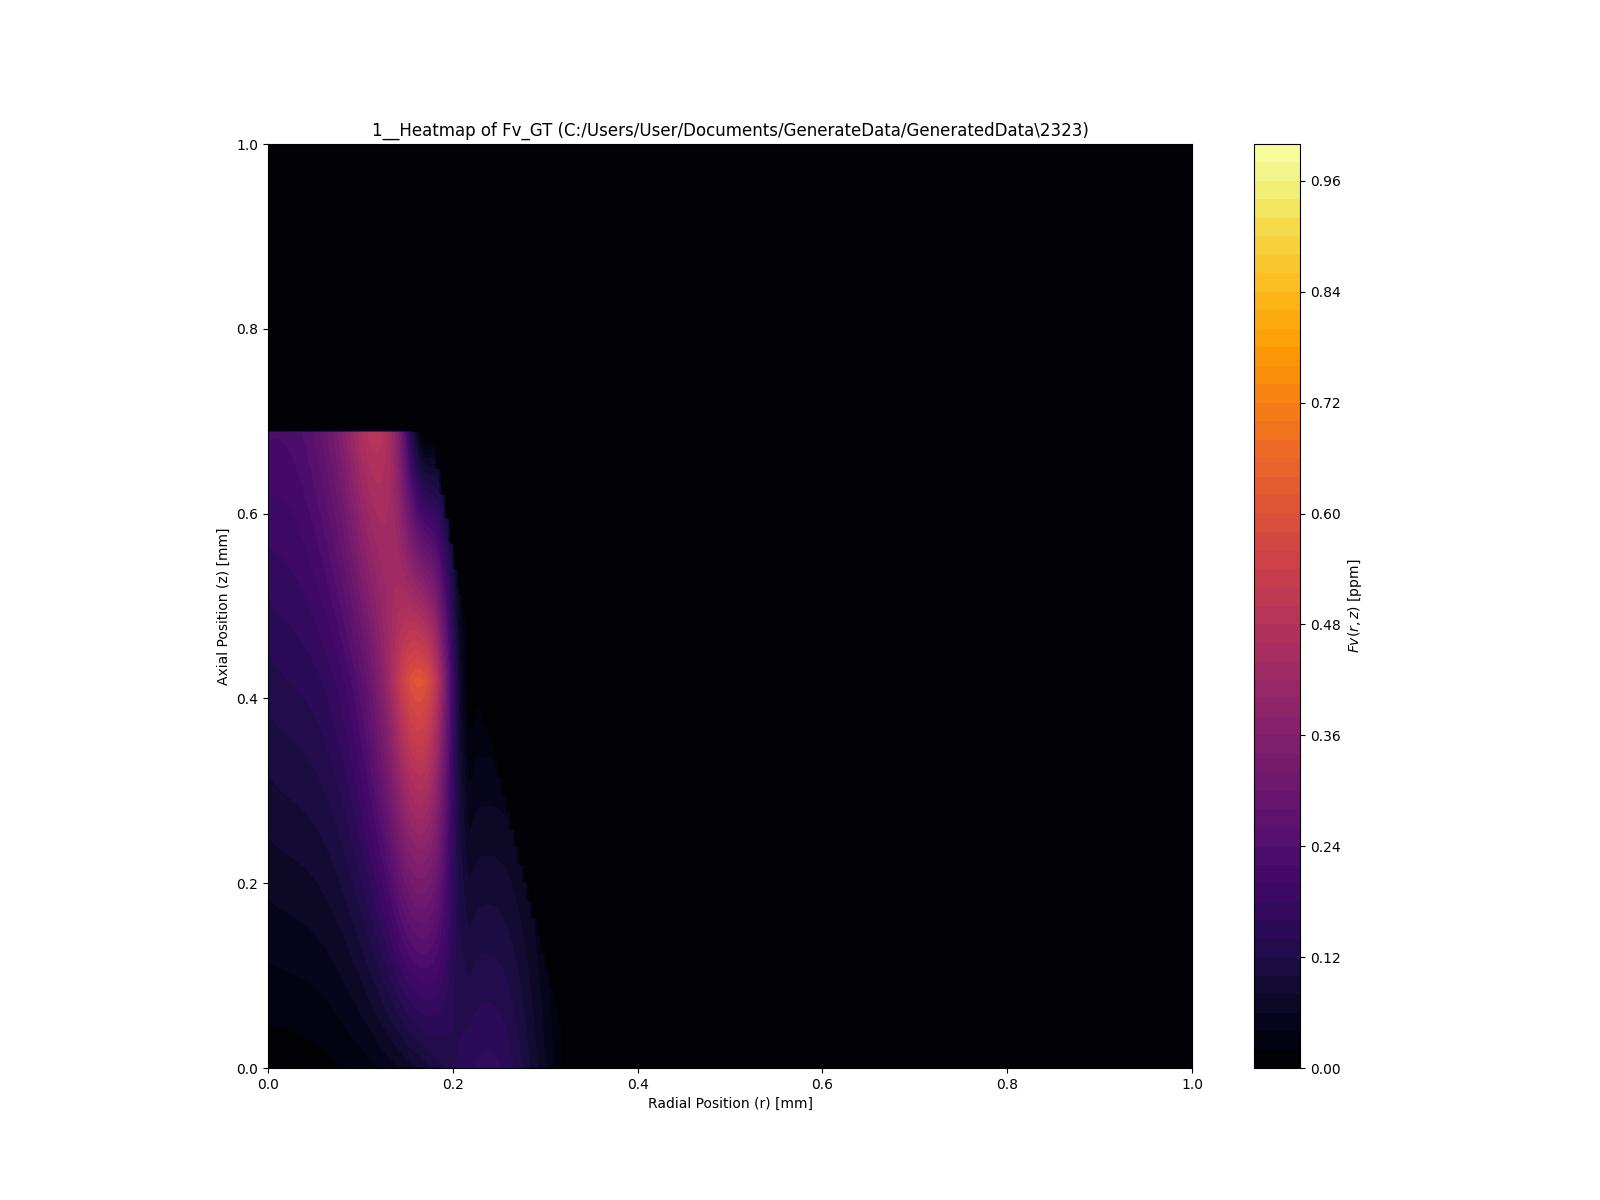

Data behind this chart, as committed beside it:
0.000000, 0.000000, 0.000000, 0.000000, 0.000000, 0.000000, 0.000000, 0.000000, 0.000000, 0.000000, 0.000000, 0.000000, 0.000000, 0.000000, 0.000000, 0.000000, 0.000000, 0.000000, 0.000000, 0.000000, 0.000000, 0.000000, 0.000000, 0.000000
0.006245, 0.006390, 0.006597, 0.006825, 0.007109, 0.007457, 0.007877, 0.008376, 0.008963, 0.009644, 0.01043, 0.01132, 0.01234, 0.01348, 0.01476, 0.01617, 0.01774, 0.01946, 0.02135, 0.02342, 0.02566, 0.0281, 0.03073, 0.03356
0.006611, 0.006764, 0.006977, 0.007210, 0.007499, 0.007851, 0.008274, 0.008777, 0.009367, 0.01005, 0.01084, 0.01175, 0.01277, 0.01392, 0.01521, 0.01664, 0.01823, 0.01998, 0.0219, 0.02399, 0.02627, 0.02875, 0.03143, 0.03431
0.006977, 0.007138, 0.007356, 0.007596, 0.007889, 0.008245, 0.008671, 0.009178, 0.009772, 0.01046, 0.01126, 0.01217, 0.0132, 0.01436, 0.01567, 0.01712, 0.01872, 0.02049, 0.02244, 0.02457, 0.02688, 0.0294, 0.03212, 0.03506
0.007343, 0.007512, 0.007736, 0.007981, 0.008279, 0.008638, 0.009069, 0.009578, 0.01018, 0.01087, 0.01167, 0.01259, 0.01363, 0.01481, 0.01612, 0.01759, 0.01921, 0.02101, 0.02298, 0.02514, 0.02749, 0.03005, 0.03282, 0.03581
0.007709, 0.007885, 0.008116, 0.008366, 0.008669, 0.009032, 0.009466, 0.009979, 0.01058, 0.01128, 0.01209, 0.01301, 0.01406, 0.01525, 0.01658, 0.01806, 0.0197, 0.02152, 0.02352, 0.02571, 0.0281, 0.0307, 0.03352, 0.03656
0.008074, 0.008259, 0.008496, 0.008752, 0.009059, 0.009426, 0.009863, 0.01038, 0.01099, 0.01169, 0.0125, 0.01343, 0.01449, 0.01569, 0.01703, 0.01853, 0.0202, 0.02204, 0.02406, 0.02628, 0.02871, 0.03135, 0.03422, 0.03731
0.008440, 0.008633, 0.008875, 0.009137, 0.009449, 0.009820, 0.01026, 0.01078, 0.01139, 0.0121, 0.01292, 0.01386, 0.01492, 0.01613, 0.01749, 0.019, 0.02069, 0.02255, 0.0246, 0.02686, 0.02932, 0.032, 0.03491, 0.03806
0.008806, 0.009007, 0.009255, 0.009523, 0.009839, 0.01021, 0.01066, 0.01118, 0.01179, 0.01251, 0.01333, 0.01428, 0.01535, 0.01657, 0.01794, 0.01947, 0.02118, 0.02307, 0.02515, 0.02743, 0.02993, 0.03265, 0.03561, 0.03881
0.009172, 0.009381, 0.009635, 0.009908, 0.01023, 0.01061, 0.01106, 0.01158, 0.0122, 0.01292, 0.01375, 0.0147, 0.01579, 0.01701, 0.0184, 0.01995, 0.02167, 0.02358, 0.02569, 0.028, 0.03054, 0.0333, 0.03631, 0.03956
0.009538, 0.009755, 0.01001, 0.01029, 0.01062, 0.011, 0.01145, 0.01198, 0.0126, 0.01333, 0.01416, 0.01512, 0.01622, 0.01745, 0.01885, 0.02042, 0.02216, 0.02409, 0.02623, 0.02858, 0.03115, 0.03395, 0.03701, 0.04031
0.009904, 0.01013, 0.01039, 0.01068, 0.01101, 0.0114, 0.01185, 0.01238, 0.01301, 0.01374, 0.01458, 0.01554, 0.01665, 0.0179, 0.01931, 0.02089, 0.02265, 0.02461, 0.02677, 0.02915, 0.03176, 0.0346, 0.0377, 0.04106
0.01027, 0.0105, 0.01077, 0.01106, 0.0114, 0.01179, 0.01225, 0.01278, 0.01341, 0.01414, 0.01499, 0.01597, 0.01708, 0.01834, 0.01976, 0.02136, 0.02314, 0.02512, 0.02731, 0.02972, 0.03237, 0.03526, 0.0384, 0.04181
0.01064, 0.01088, 0.01115, 0.01145, 0.01179, 0.01218, 0.01264, 0.01319, 0.01382, 0.01455, 0.01541, 0.01639, 0.01751, 0.01878, 0.02022, 0.02183, 0.02363, 0.02564, 0.02786, 0.0303, 0.03298, 0.03591, 0.0391, 0.04256
0.011, 0.01125, 0.01153, 0.01184, 0.01218, 0.01258, 0.01304, 0.01359, 0.01422, 0.01496, 0.01582, 0.01681, 0.01794, 0.01922, 0.02067, 0.0223, 0.02413, 0.02615, 0.0284, 0.03087, 0.03359, 0.03656, 0.03979, 0.04331
0.01137, 0.01162, 0.01191, 0.01222, 0.01257, 0.01297, 0.01344, 0.01399, 0.01463, 0.01537, 0.01624, 0.01723, 0.01837, 0.01966, 0.02113, 0.02278, 0.02462, 0.02667, 0.02894, 0.03144, 0.0342, 0.03721, 0.04049, 0.04406
0.01173, 0.012, 0.01229, 0.01261, 0.01296, 0.01337, 0.01384, 0.01439, 0.01503, 0.01578, 0.01665, 0.01765, 0.0188, 0.02011, 0.02158, 0.02325, 0.02511, 0.02718, 0.02948, 0.03202, 0.03481, 0.03786, 0.04119, 0.04481
0.0121, 0.01237, 0.01267, 0.01299, 0.01335, 0.01376, 0.01423, 0.01479, 0.01544, 0.01619, 0.01707, 0.01807, 0.01923, 0.02055, 0.02204, 0.02372, 0.0256, 0.0277, 0.03002, 0.03259, 0.03542, 0.03851, 0.04189, 0.04556
0.01247, 0.01274, 0.01305, 0.01338, 0.01374, 0.01415, 0.01463, 0.01519, 0.01584, 0.0166, 0.01748, 0.0185, 0.01966, 0.02099, 0.02249, 0.02419, 0.02609, 0.02821, 0.03056, 0.03316, 0.03603, 0.03916, 0.04258, 0.04631
0.01283, 0.01312, 0.01343, 0.01376, 0.01413, 0.01455, 0.01503, 0.01559, 0.01625, 0.01701, 0.0179, 0.01892, 0.02009, 0.02143, 0.02295, 0.02466, 0.02658, 0.02873, 0.03111, 0.03374, 0.03663, 0.03981, 0.04328, 0.04706
0.0132, 0.01349, 0.01381, 0.01415, 0.01452, 0.01494, 0.01543, 0.01599, 0.01665, 0.01742, 0.01831, 0.01934, 0.02052, 0.02187, 0.0234, 0.02513, 0.02707, 0.02924, 0.03165, 0.03431, 0.03724, 0.04046, 0.04398, 0.04781
0.01356, 0.01387, 0.01419, 0.01453, 0.01491, 0.01533, 0.01582, 0.01639, 0.01706, 0.01783, 0.01872, 0.01976, 0.02095, 0.02231, 0.02386, 0.0256, 0.02756, 0.02975, 0.03219, 0.03488, 0.03785, 0.04111, 0.04468, 0.04856
0.01393, 0.01424, 0.01457, 0.01492, 0.0153, 0.01573, 0.01622, 0.01679, 0.01746, 0.01824, 0.01914, 0.02018, 0.02138, 0.02276, 0.02431, 0.02608, 0.02806, 0.03027, 0.03273, 0.03546, 0.03846, 0.04176, 0.04537, 0.04931
0.01429, 0.01461, 0.01495, 0.0153, 0.01569, 0.01612, 0.01662, 0.01719, 0.01786, 0.01865, 0.01955, 0.0206, 0.02181, 0.0232, 0.02477, 0.02655, 0.02855, 0.03078, 0.03327, 0.03603, 0.03907, 0.04241, 0.04607, 0.05006
0.01466, 0.01499, 0.01533, 0.01569, 0.01608, 0.01651, 0.01701, 0.01759, 0.01827, 0.01905, 0.01997, 0.02103, 0.02225, 0.02364, 0.02523, 0.02702, 0.02904, 0.0313, 0.03381, 0.0366, 0.03968, 0.04306, 0.04677, 0.05081
0.01503, 0.01536, 0.01571, 0.01607, 0.01647, 0.01691, 0.01741, 0.018, 0.01867, 0.01946, 0.02038, 0.02145, 0.02268, 0.02408, 0.02568, 0.02749, 0.02953, 0.03181, 0.03436, 0.03718, 0.04029, 0.04372, 0.04747, 0.05156
0.01539, 0.01574, 0.01609, 0.01646, 0.01686, 0.0173, 0.01781, 0.0184, 0.01908, 0.01987, 0.0208, 0.02187, 0.02311, 0.02452, 0.02613, 0.02796, 0.03002, 0.03233, 0.0349, 0.03775, 0.0409, 0.04437, 0.04816, 0.05231
0.01576, 0.01611, 0.01647, 0.01685, 0.01725, 0.0177, 0.01821, 0.0188, 0.01948, 0.02028, 0.02121, 0.02229, 0.02354, 0.02496, 0.02659, 0.02843, 0.03051, 0.03284, 0.03544, 0.03832, 0.04151, 0.04502, 0.04886, 0.05306
0.01612, 0.01648, 0.01685, 0.01723, 0.01764, 0.01809, 0.0186, 0.0192, 0.01989, 0.02069, 0.02163, 0.02271, 0.02397, 0.02541, 0.02705, 0.02891, 0.031, 0.03336, 0.03598, 0.0389, 0.04212, 0.04567, 0.04956, 0.05381
0.01649, 0.01686, 0.01723, 0.01762, 0.01803, 0.01848, 0.019, 0.0196, 0.02029, 0.0211, 0.02204, 0.02314, 0.0244, 0.02585, 0.0275, 0.02938, 0.0315, 0.03387, 0.03652, 0.03947, 0.04273, 0.04632, 0.05026, 0.05456
0.01685, 0.01723, 0.01761, 0.018, 0.01842, 0.01888, 0.0194, 0.02, 0.0207, 0.02151, 0.02246, 0.02356, 0.02483, 0.02629, 0.02796, 0.02985, 0.03199, 0.03438, 0.03707, 0.04004, 0.04334, 0.04697, 0.05095, 0.05531
0.01722, 0.0176, 0.01799, 0.01839, 0.01881, 0.01927, 0.0198, 0.0204, 0.0211, 0.02192, 0.02287, 0.02398, 0.02526, 0.02673, 0.02841, 0.03032, 0.03248, 0.0349, 0.03761, 0.04062, 0.04395, 0.04762, 0.05165, 0.05606
0.01759, 0.01798, 0.01837, 0.01877, 0.0192, 0.01967, 0.02019, 0.0208, 0.02151, 0.02233, 0.02329, 0.0244, 0.02569, 0.02717, 0.02887, 0.03079, 0.03297, 0.03541, 0.03815, 0.04119, 0.04456, 0.04827, 0.05235, 0.05681
0.01795, 0.01835, 0.01875, 0.01916, 0.01959, 0.02006, 0.02059, 0.0212, 0.02191, 0.02274, 0.0237, 0.02482, 0.02612, 0.02761, 0.02932, 0.03126, 0.03346, 0.03593, 0.03869, 0.04176, 0.04517, 0.04892, 0.05305, 0.05756
0.01832, 0.01873, 0.01913, 0.01954, 0.01998, 0.02045, 0.02099, 0.0216, 0.02232, 0.02315, 0.02412, 0.02525, 0.02655, 0.02806, 0.02978, 0.03173, 0.03395, 0.03644, 0.03923, 0.04234, 0.04578, 0.04957, 0.05374, 0.05831
0.01869, 0.0191, 0.01951, 0.01993, 0.02037, 0.02085, 0.02139, 0.022, 0.02272, 0.02356, 0.02453, 0.02567, 0.02698, 0.0285, 0.03023, 0.03221, 0.03444, 0.03696, 0.03977, 0.04291, 0.04639, 0.05022, 0.05444, 0.05906
0.01905, 0.01947, 0.01989, 0.02031, 0.02076, 0.02124, 0.02178, 0.0224, 0.02312, 0.02397, 0.02495, 0.02609, 0.02741, 0.02894, 0.03069, 0.03268, 0.03493, 0.03747, 0.04031, 0.04348, 0.047, 0.05087, 0.05514, 0.05981
0.01942, 0.01985, 0.02027, 0.0207, 0.02115, 0.02164, 0.02218, 0.0228, 0.02353, 0.02437, 0.02536, 0.02651, 0.02784, 0.02938, 0.03114, 0.03315, 0.03542, 0.03799, 0.04086, 0.04406, 0.04761, 0.05153, 0.05584, 0.06056
0.01978, 0.02022, 0.02065, 0.02108, 0.02154, 0.02203, 0.02258, 0.0232, 0.02393, 0.02478, 0.02578, 0.02693, 0.02827, 0.02982, 0.0316, 0.03362, 0.03592, 0.0385, 0.0414, 0.04463, 0.04821, 0.05217, 0.05653, 0.06131
0.02015, 0.0206, 0.02103, 0.02147, 0.02193, 0.02242, 0.02297, 0.02361, 0.02434, 0.02519, 0.02619, 0.02735, 0.02871, 0.03026, 0.03205, 0.03409, 0.03641, 0.03902, 0.04194, 0.0452, 0.04882, 0.05283, 0.05723, 0.06206
0.02051, 0.02097, 0.02141, 0.02186, 0.02232, 0.02282, 0.02337, 0.02401, 0.02474, 0.0256, 0.02661, 0.02778, 0.02914, 0.0307, 0.03251, 0.03456, 0.0369, 0.03953, 0.04248, 0.04578, 0.04943, 0.05348, 0.05793, 0.06281
0.02088, 0.02134, 0.02179, 0.02224, 0.02271, 0.02321, 0.02377, 0.02441, 0.02515, 0.02601, 0.02702, 0.0282, 0.02957, 0.03115, 0.03296, 0.03504, 0.03739, 0.04004, 0.04302, 0.04635, 0.05004, 0.05413, 0.05863, 0.06356
0.02125, 0.02172, 0.02217, 0.02263, 0.0231, 0.0236, 0.02417, 0.02481, 0.02555, 0.02642, 0.02744, 0.02862, 0.03, 0.03159, 0.03342, 0.03551, 0.03788, 0.04056, 0.04356, 0.04692, 0.05065, 0.05478, 0.05932, 0.06431
0.02161, 0.02209, 0.02255, 0.02301, 0.02349, 0.024, 0.02456, 0.02521, 0.02596, 0.02683, 0.02785, 0.02904, 0.03043, 0.03203, 0.03387, 0.03598, 0.03837, 0.04107, 0.04411, 0.0475, 0.05126, 0.05543, 0.06002, 0.06506
0.02198, 0.02246, 0.02293, 0.0234, 0.02388, 0.02439, 0.02496, 0.02561, 0.02636, 0.02724, 0.02826, 0.02946, 0.03086, 0.03247, 0.03433, 0.03645, 0.03886, 0.04159, 0.04465, 0.04807, 0.05187, 0.05608, 0.06072, 0.06581
0.02234, 0.02284, 0.02331, 0.02378, 0.02427, 0.02479, 0.02536, 0.02601, 0.02677, 0.02765, 0.02868, 0.02988, 0.03129, 0.03291, 0.03478, 0.03692, 0.03936, 0.0421, 0.04519, 0.04864, 0.05248, 0.05673, 0.06142, 0.06656
0.02271, 0.02321, 0.02369, 0.02417, 0.02466, 0.02518, 0.02576, 0.02641, 0.02717, 0.02806, 0.02909, 0.03031, 0.03172, 0.03336, 0.03524, 0.03739, 0.03985, 0.04262, 0.04573, 0.04922, 0.05309, 0.05738, 0.06211, 0.06731
0.02307, 0.02359, 0.02406, 0.02455, 0.02505, 0.02557, 0.02615, 0.02681, 0.02757, 0.02847, 0.02951, 0.03073, 0.03215, 0.0338, 0.03569, 0.03787, 0.04034, 0.04313, 0.04627, 0.04979, 0.0537, 0.05803, 0.06281, 0.06806
0.02344, 0.02396, 0.02445, 0.02494, 0.02544, 0.02597, 0.02655, 0.02721, 0.02798, 0.02888, 0.02992, 0.03115, 0.03258, 0.03424, 0.03615, 0.03834, 0.04083, 0.04365, 0.04682, 0.05036, 0.05431, 0.05868, 0.06351, 0.06881
0.02381, 0.02433, 0.02482, 0.02533, 0.02583, 0.02636, 0.02695, 0.02761, 0.02838, 0.02928, 0.03034, 0.03157, 0.03301, 0.03468, 0.0366, 0.03881, 0.04132, 0.04416, 0.04736, 0.05094, 0.05492, 0.05933, 0.0642, 0.06956
0.02417, 0.02471, 0.0252, 0.02571, 0.02622, 0.02676, 0.02735, 0.02802, 0.02879, 0.02969, 0.03075, 0.03199, 0.03344, 0.03512, 0.03706, 0.03928, 0.04181, 0.04467, 0.0479, 0.05151, 0.05553, 0.05998, 0.0649, 0.07031
0.02454, 0.02508, 0.02558, 0.0261, 0.02661, 0.02715, 0.02774, 0.02841, 0.02919, 0.0301, 0.03117, 0.03242, 0.03387, 0.03556, 0.03751, 0.03975, 0.0423, 0.04519, 0.04844, 0.05208, 0.05614, 0.06064, 0.0656, 0.07106
0.02491, 0.02546, 0.02596, 0.02648, 0.027, 0.02754, 0.02814, 0.02882, 0.0296, 0.03051, 0.03158, 0.03284, 0.0343, 0.03601, 0.03797, 0.04022, 0.04279, 0.0457, 0.04898, 0.05266, 0.05675, 0.06129, 0.0663, 0.07181
0.02527, 0.02583, 0.02634, 0.02687, 0.02739, 0.02794, 0.02854, 0.02922, 0.03, 0.03092, 0.032, 0.03326, 0.03473, 0.03645, 0.03843, 0.0407, 0.04328, 0.04622, 0.04952, 0.05323, 0.05736, 0.06194, 0.06699, 0.07256
0.02564, 0.0262, 0.02672, 0.02725, 0.02778, 0.02833, 0.02893, 0.02962, 0.03041, 0.03133, 0.03241, 0.03368, 0.03517, 0.03689, 0.03888, 0.04117, 0.04378, 0.04673, 0.05007, 0.0538, 0.05797, 0.06259, 0.06769, 0.07331
0.026, 0.02658, 0.0271, 0.02764, 0.02817, 0.02872, 0.02933, 0.03002, 0.03081, 0.03174, 0.03283, 0.0341, 0.0356, 0.03733, 0.03934, 0.04164, 0.04427, 0.04725, 0.05061, 0.05437, 0.05858, 0.06324, 0.06839, 0.07406
0.02637, 0.02695, 0.02748, 0.02802, 0.02856, 0.02912, 0.02973, 0.03042, 0.03122, 0.03215, 0.03324, 0.03453, 0.03603, 0.03777, 0.03979, 0.04211, 0.04476, 0.04776, 0.05115, 0.05495, 0.05919, 0.06389, 0.06909, 0.07481
0.02673, 0.02732, 0.02786, 0.02841, 0.02895, 0.02951, 0.03013, 0.03082, 0.03162, 0.03256, 0.03366, 0.03495, 0.03646, 0.03821, 0.04025, 0.04258, 0.04525, 0.04828, 0.05169, 0.05552, 0.0598, 0.06454, 0.06978, 0.07556
0.0271, 0.0277, 0.02824, 0.02879, 0.02934, 0.02991, 0.03052, 0.03122, 0.03203, 0.03297, 0.03407, 0.03537, 0.03689, 0.03866, 0.0407, 0.04305, 0.04574, 0.04879, 0.05223, 0.05609, 0.0604, 0.06519, 0.07048, 0.07631
0.02747, 0.02807, 0.02862, 0.02918, 0.02973, 0.0303, 0.03092, 0.03162, 0.03243, 0.03338, 0.03449, 0.03579, 0.03732, 0.0391, 0.04116, 0.04353, 0.04623, 0.04931, 0.05277, 0.05667, 0.06101, 0.06584, 0.07118, 0.07706
0.02783, 0.02845, 0.029, 0.02956, 0.03012, 0.03069, 0.03132, 0.03202, 0.03284, 0.03379, 0.0349, 0.03621, 0.03775, 0.03954, 0.04161, 0.044, 0.04672, 0.04982, 0.05332, 0.05724, 0.06162, 0.06649, 0.07188, 0.07781
... 747 more rows
